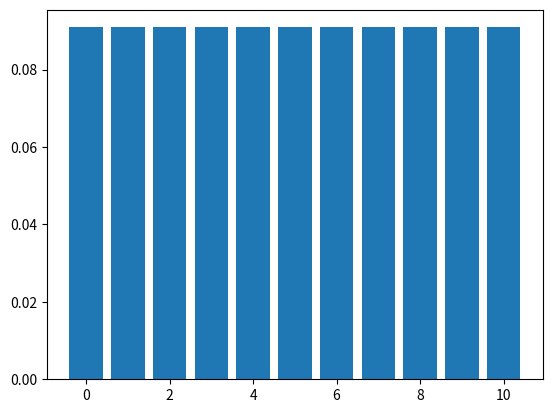

The script that saved this image: (Note: this script raises an exception after producing the figure.)
import numpy as np
import matplotlib.pyplot as plt

# Actions and measurements
uk = [1, 1, 1, 1, 1, 1, 1, 0, 1, 1, 1, None]
zk = [None, 'o', 'y', 'g', 'b', 'n', 'g', 'b', 'g', 'o', 'y', 'g', 'b']
map = ["y", "g", "b", "o", "o", "g", "b", "o", "y", "g", "b"] # shifted down by 2


# state model p(xk+1|xk = X, uk)
state_model = np.array([[0.85, 0.05, 0.05],
               [0.10, 0.90, 0.10],
               [0.05, 0.05, 0.85]])

# measurement model p(zk|xk)
meas_model = np.array([[0.60, 0.20, 0.05, 0.05],
              [0.20, 0.60, 0.05, 0.05],
              [0.05, 0.05, 0.65, 0.20],
              [0.05, 0.05, 0.15, 0.60],
              [0.10, 0.10, 0.10, 0.10]])
color_to_idx = {"b":0, "g":1, "y": 2, "o":3, "n":4}
# Simulate the system
states = []
estimates = []
# zk = [x if x else "n" for x in zk]
for i in range(len(uk)):
    if i == 0:
        estimates.append([1/11] * 11) # Initial state
    else:
        # state prediction
        #p(xk+1|z0:k) = sigma xk p(xk+1|xk, uk)p(xk|z0:k)
        command = uk[i] + 1 # -1 0 1 -> 0 1 2
        state_preds = np.zeros(len(map))
        for j in range(len(map)): # for every xk+1
            s = 0.0
            for k in range(len(map)): #every xk
                #p(xk+1|xk, uk)
                if j - k == 1 or j == 0 and k == 10:
                    s += state_model[command][2] * estimates[-1][k]
                    # print("moving left", s)
                elif k - j == 1 or k == 0 and j == 10:
                    s += state_model[command][0] * estimates[-1][k]
                    # print("moving right", s)
                elif j == k:
                    s += state_model[command][1] * estimates[-1][k]
                    # print("staying", s)
            state_preds[j] = s
       
        # state update
        #p(xk+1|z0:k+1) = p(zk+1|xk+1)p(xk+1|z0:k)
        state_update = np.zeros(len(map))
        for j in range(len(map)):
            state_update[j] = meas_model[color_to_idx[zk[i]]][color_to_idx[map[i]]] * state_preds[j]

        # Normalize
        estimates.append(state_update/np.sum(state_update))
    plt.bar(np.arange(0, 11), estimates[-1])
    plt.show()
print(estimates)